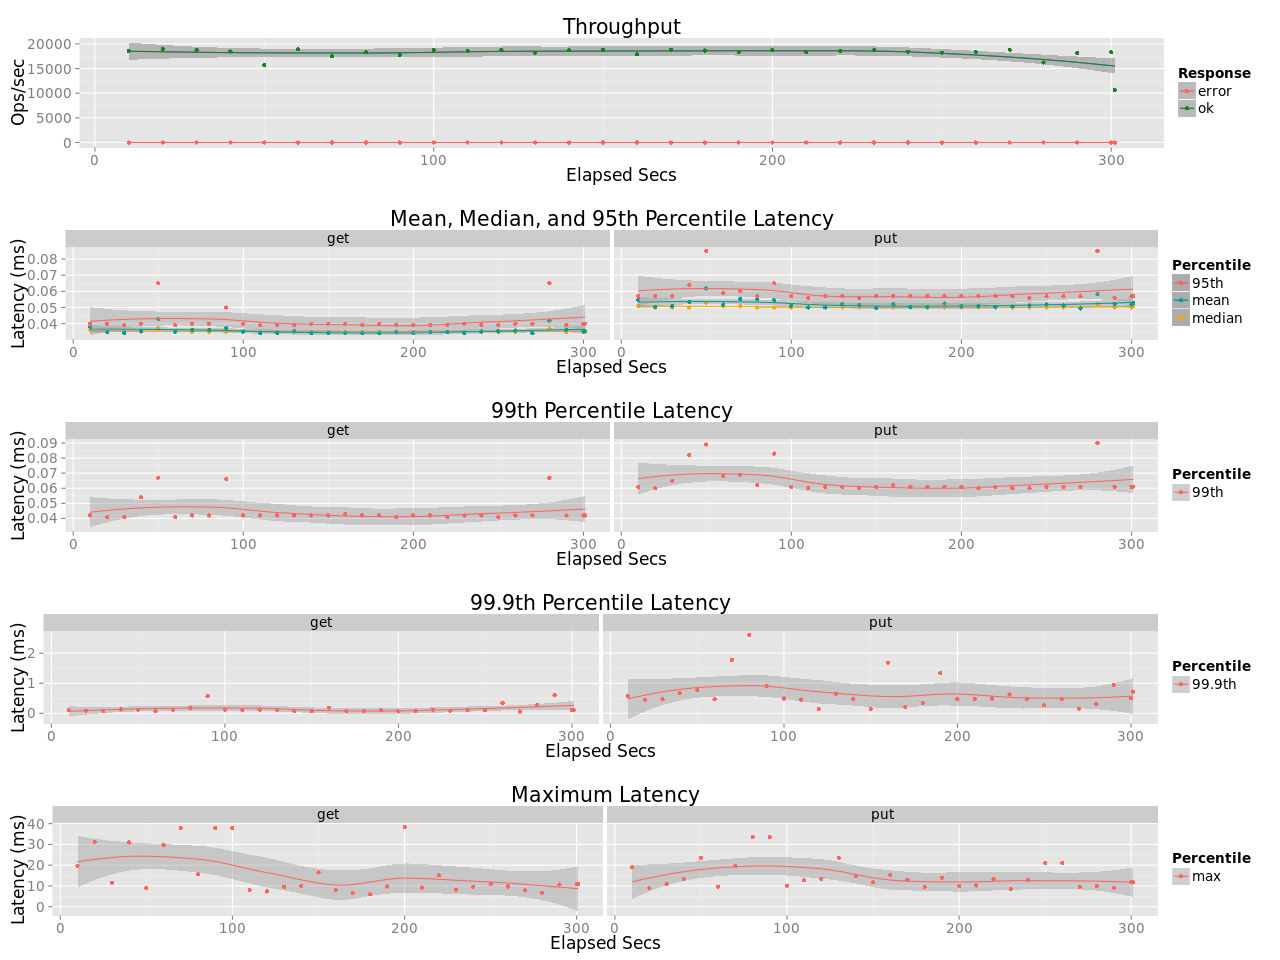

The data file committed next to this chart (first rows):
elapsed, window, total, successful, failed
10, 10, 185349, 185349, 0
20, 10, 190091, 190091, 0
30, 10, 187086, 187086, 0
40, 10, 184772, 184772, 0
50, 10, 157737, 157737, 0
60, 10, 189105, 189105, 0
70, 10, 175251, 175251, 0
80, 10, 183189, 183189, 0
90, 10, 177593, 177593, 0
100, 10, 188011, 188011, 0
110, 10, 185643, 185643, 0
120, 10, 187059, 187059, 0
130, 10, 182280, 182280, 0
140, 10, 187134, 187134, 0
150, 10, 187834, 187834, 0
160, 10, 178902, 178902, 0
170, 10, 188488, 188488, 0
180, 10, 186567, 186567, 0
190, 10, 183205, 183205, 0
200, 10, 187249, 187249, 0
210, 10, 183615, 183615, 0
220, 10, 186005, 186005, 0
230, 10, 187502, 187502, 0
240, 10, 184037, 184037, 0
250, 10, 182184, 182184, 0
260, 10, 184132, 184132, 0
270, 10, 188369, 188369, 0
280, 10, 162151, 162151, 0
290, 10, 181918, 181918, 0
300, 10, 183121, 183121, 0
301, 1.026, 10905, 10905, 0
